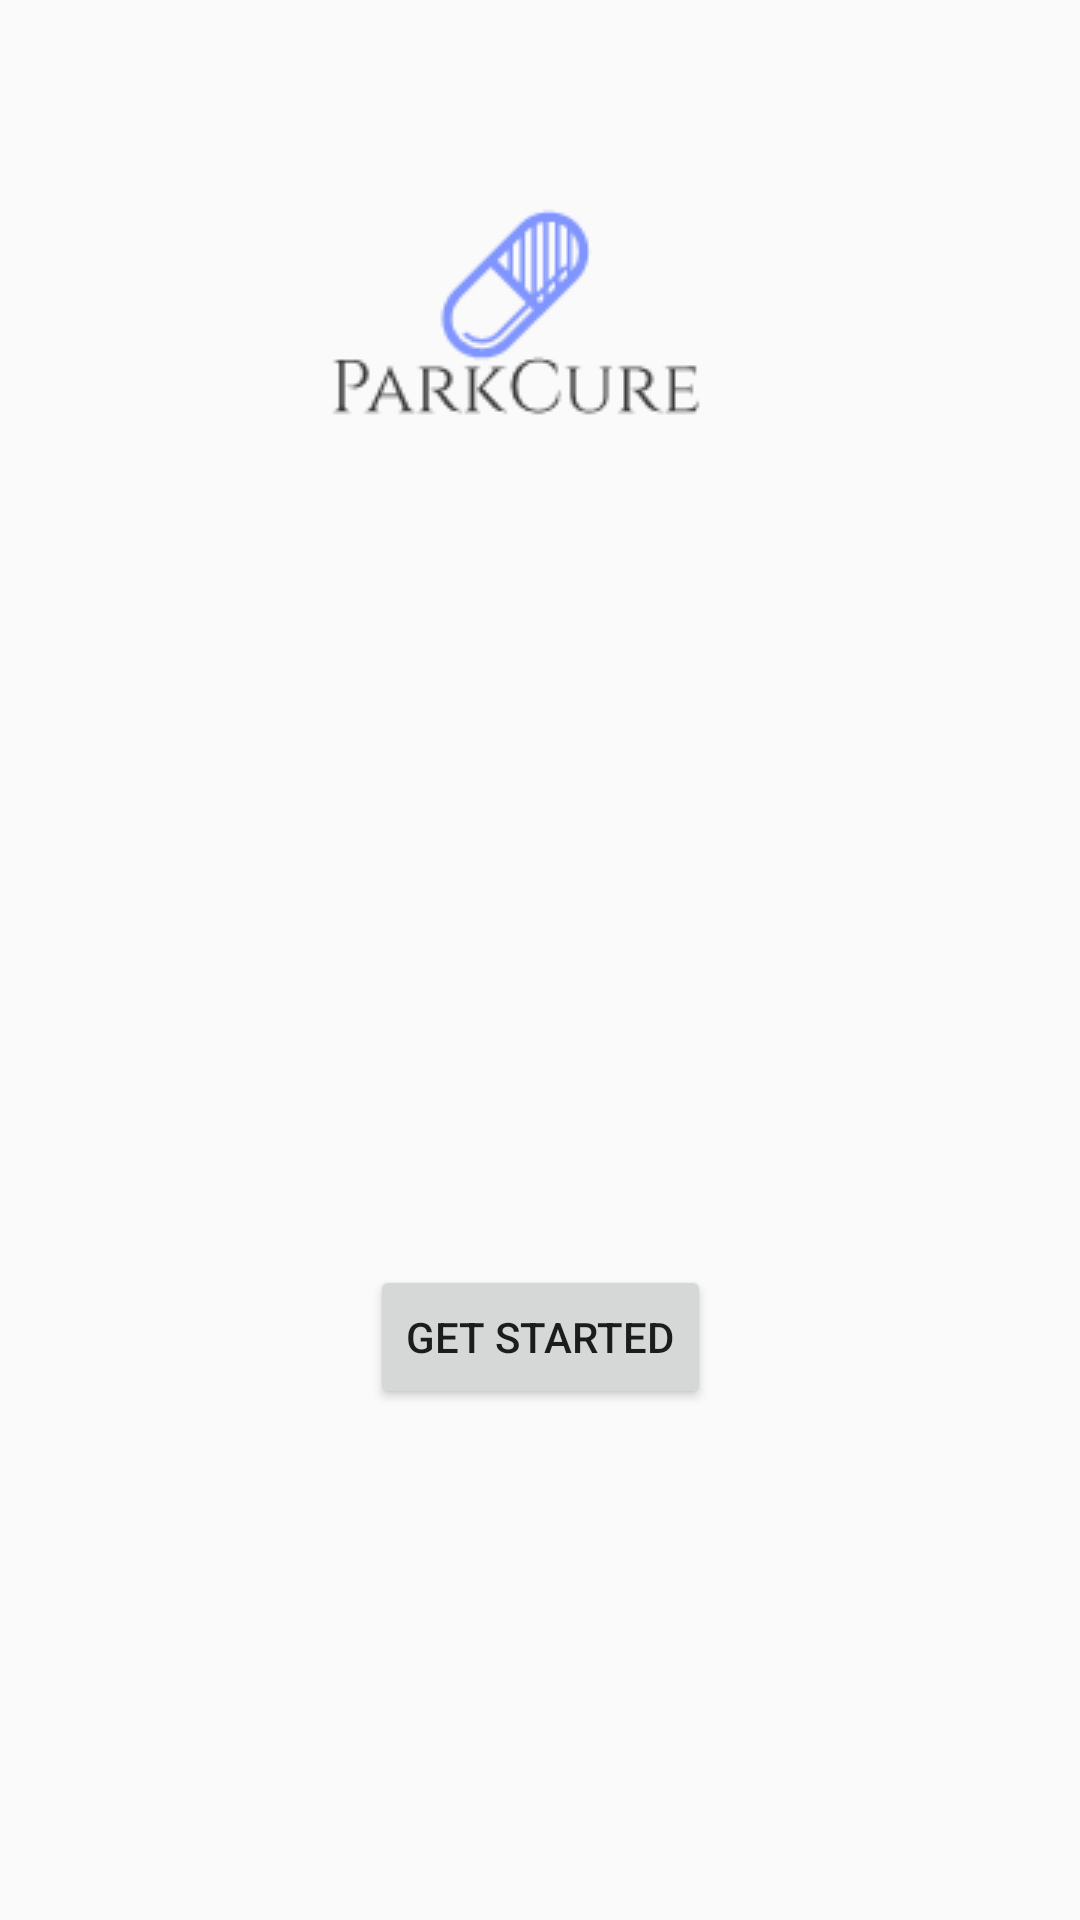

This screen was rendered from an Android layout file. Write that file and the resources it references.
<!-- AndroidManifest.xml: application theme AppTheme -->
<!-- res/layout/activity_welcome.xml -->
<?xml version="1.0" encoding="utf-8"?>
<android.support.constraint.ConstraintLayout xmlns:android="http://schemas.android.com/apk/res/android"
    xmlns:app="http://schemas.android.com/apk/res-auto"
    xmlns:tools="http://schemas.android.com/tools"
    android:layout_width="match_parent"
    android:layout_height="match_parent"
    tools:context=".WelcomeActivity">

    <ImageView
        android:id="@+id/imageView"
        android:layout_width="wrap_content"
        android:layout_height="wrap_content"
        android:layout_marginBottom="8dp"
        android:layout_marginEnd="8dp"
        android:layout_marginLeft="8dp"
        android:layout_marginRight="8dp"
        android:layout_marginStart="8dp"
        android:layout_marginTop="8dp"
        app:layout_constraintBottom_toTopOf="@+id/button"
        app:layout_constraintEnd_toEndOf="parent"
        app:layout_constraintStart_toStartOf="parent"
        app:layout_constraintTop_toTopOf="parent"
        app:layout_constraintVertical_bias="1.0"
        app:srcCompat="@drawable/app_icon" />

    <Button
        android:id="@+id/startButton"
        android:layout_width="wrap_content"
        android:layout_height="wrap_content"
        android:layout_marginBottom="8dp"
        android:layout_marginEnd="8dp"
        android:layout_marginLeft="8dp"
        android:layout_marginRight="8dp"
        android:layout_marginStart="8dp"
        android:layout_marginTop="8dp"
        android:text="GET STARTED"
        android:onClick="startTask"
        app:layout_constraintBottom_toBottomOf="parent"
        app:layout_constraintEnd_toEndOf="parent"
        app:layout_constraintStart_toStartOf="parent"
        app:layout_constraintTop_toTopOf="parent"
        app:layout_constraintVertical_bias="0.718" />

</android.support.constraint.ConstraintLayout>
<!-- resources referenced by this layout -->
<resources>
  <!-- drawable app_icon: png bitmap (drawable, 3044 bytes) -->
  <style name="AppTheme" parent="Theme.AppCompat.Light.DarkActionBar">
          
          <item name="colorPrimary">@color/colorPrimary</item>
          <item name="colorPrimaryDark">@color/colorPrimaryDark</item>
          <item name="colorAccent">@color/colorAccent</item>
      </style>
  <!-- not gathered from this repository: default colours our renderer supplied (Android Studio template values) -->
  <color name="colorPrimary">#FF6200EE</color>
  <color name="colorPrimaryDark">#FF3700B3</color>
  <color name="colorAccent">#FF03DAC5</color>
</resources>
